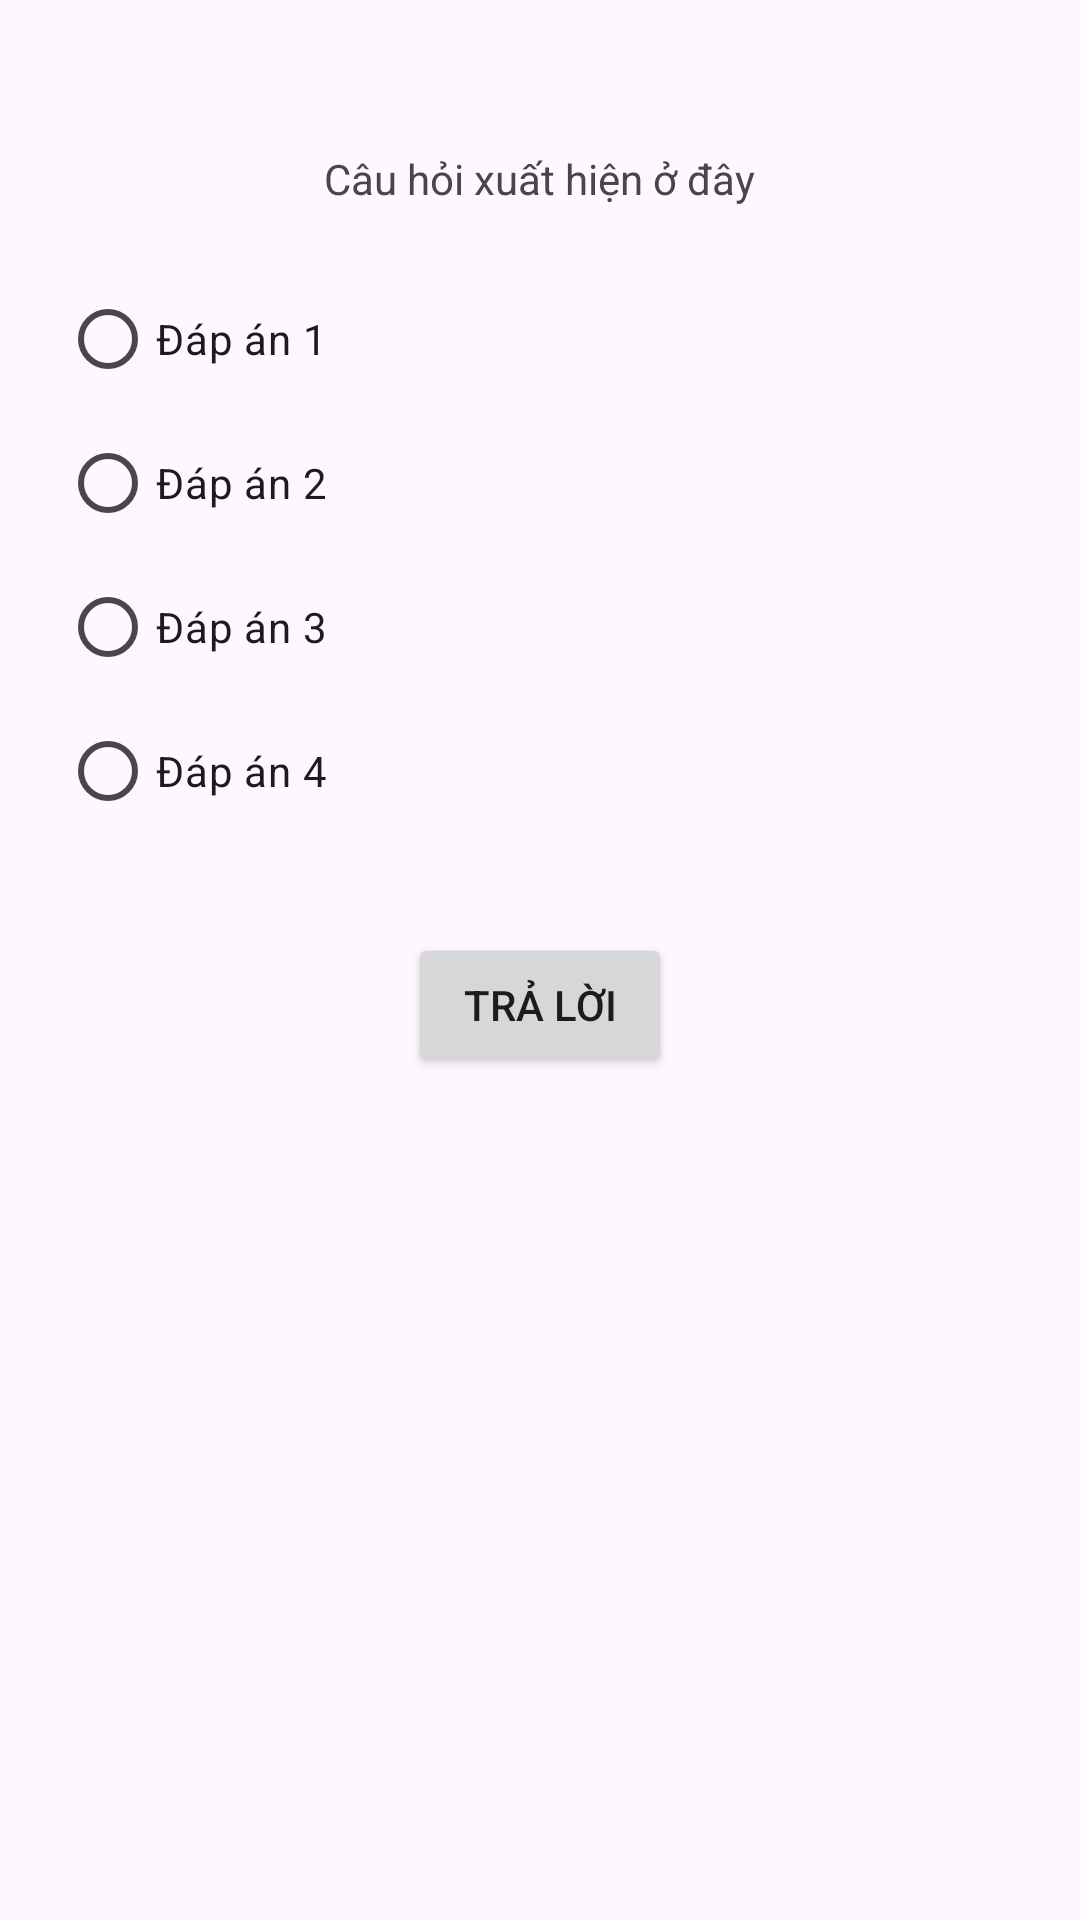

Layout XML and referenced resources for this Android screen:
<!-- AndroidManifest.xml: application theme Theme.Final_Project -->
<!-- res/layout/activity_game.xml -->
<?xml version="1.0" encoding="utf-8"?>
<RelativeLayout xmlns:android="http://schemas.android.com/apk/res/android"
    android:layout_width="match_parent"
    android:layout_height="match_parent">

    <TextView
        android:id="@+id/questionTextView"
        android:layout_width="wrap_content"
        android:layout_height="wrap_content"
        android:text="Câu hỏi xuất hiện ở đây"
        android:layout_centerHorizontal="true"
        android:layout_marginTop="50dp"/>

    <RadioGroup
        android:id="@+id/answerRadioGroup"
        android:layout_width="wrap_content"
        android:layout_height="wrap_content"
        android:layout_below="@id/questionTextView"
        android:layout_marginTop="20dp"
        android:layout_marginLeft="20dp">

        
        <RadioButton
            android:id="@+id/answer1RadioButton"
            android:layout_width="wrap_content"
            android:layout_height="wrap_content"
            android:text="Đáp án 1" />

        <RadioButton
            android:id="@+id/answer2RadioButton"
            android:layout_width="wrap_content"
            android:layout_height="wrap_content"
            android:text="Đáp án 2" />

        <RadioButton
            android:id="@+id/answer3RadioButton"
            android:layout_width="wrap_content"
            android:layout_height="wrap_content"
            android:text="Đáp án 3" />

        <RadioButton
            android:id="@+id/answer4RadioButton"
            android:layout_width="wrap_content"
            android:layout_height="wrap_content"
            android:text="Đáp án 4" />
    </RadioGroup>

    <Button
        android:id="@+id/submitButton"
        android:layout_width="wrap_content"
        android:layout_height="wrap_content"
        android:text="Trả lời"
        android:layout_below="@id/answerRadioGroup"
        android:layout_centerHorizontal="true"
        android:layout_marginTop="30dp"/>

</RelativeLayout>
<!-- resources referenced by this layout -->
<resources>
  <style name="Theme.Final_Project" parent="Base.Theme.Final_Project" />
  <style name="Base.Theme.Final_Project" parent="Theme.Material3.DayNight.NoActionBar">
          
          
      </style>
</resources>
